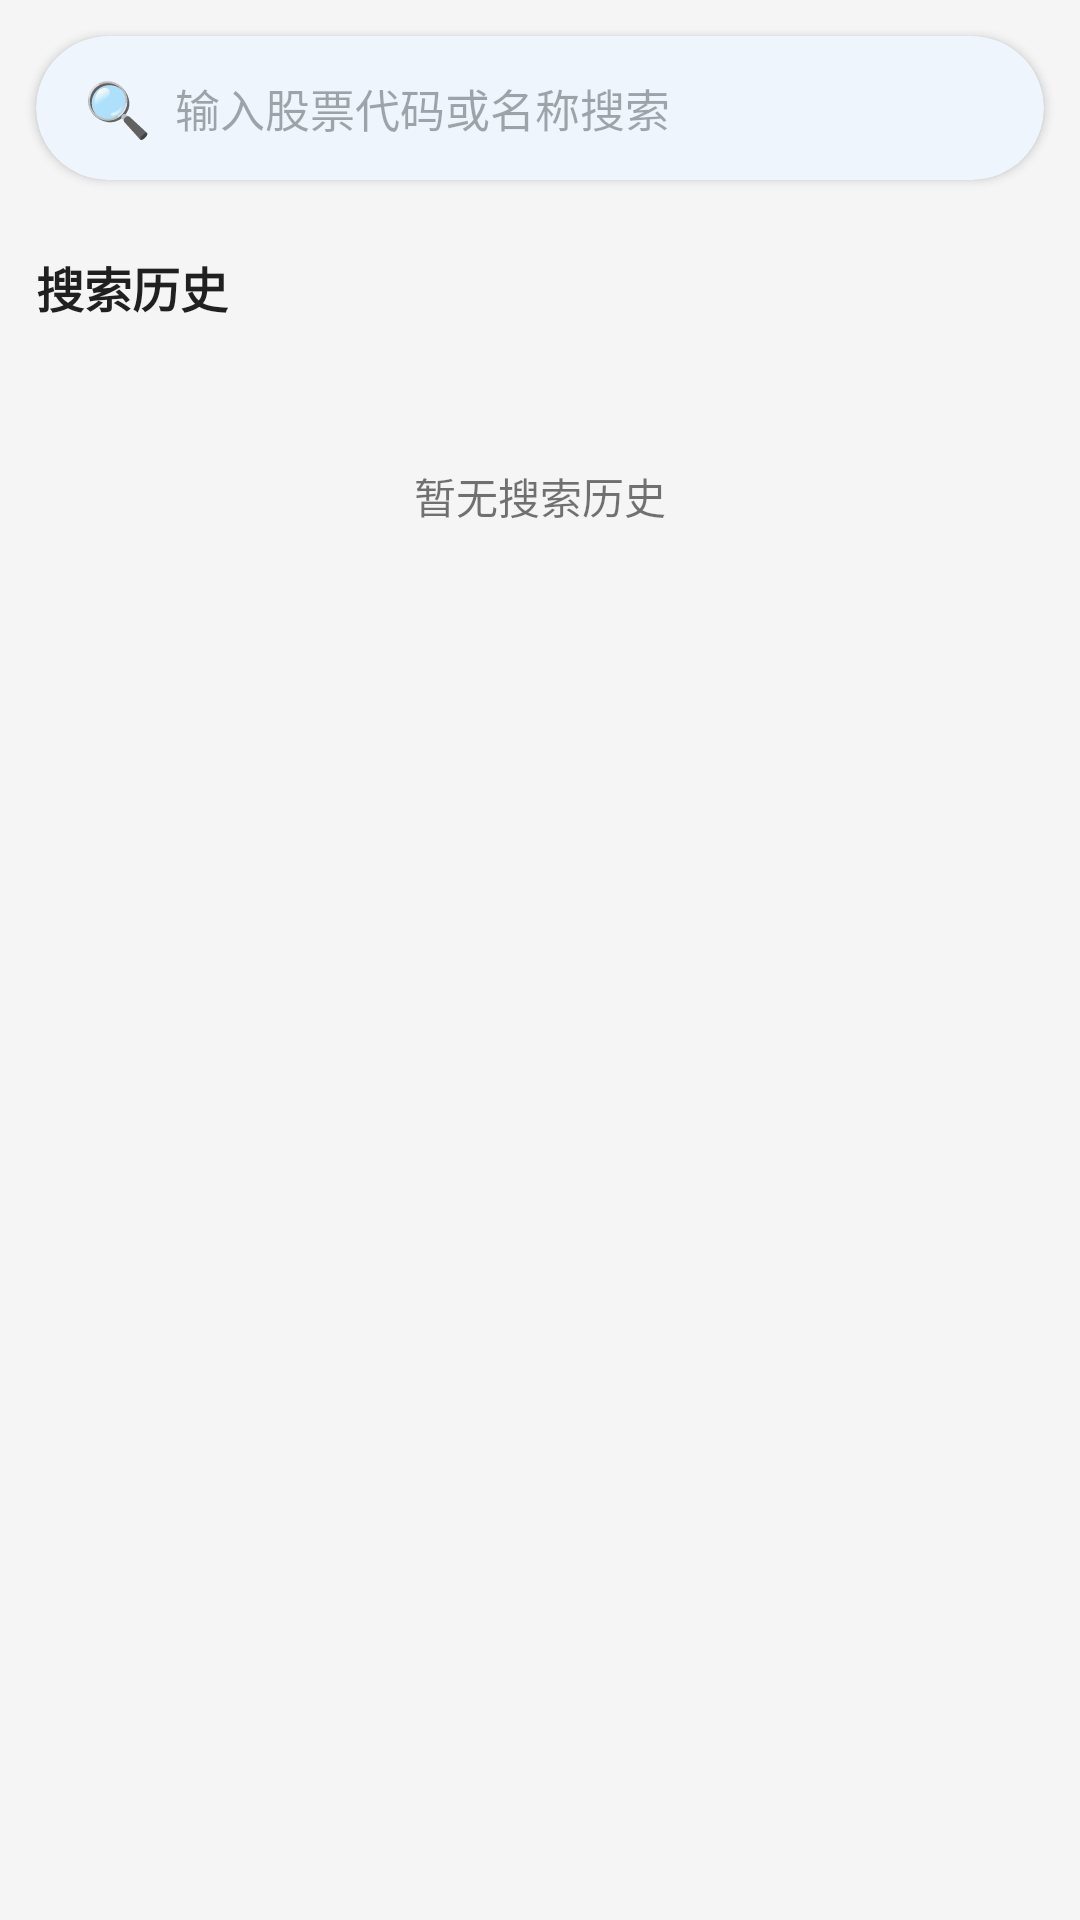

Reconstruct the res/layout file that produces this screen, plus the resources it refers to.
<!-- AndroidManifest.xml: application theme Theme.StockAnalyzer -->
<!-- res/layout/fragment_search.xml -->
<?xml version="1.0" encoding="utf-8"?>
<LinearLayout xmlns:android="http://schemas.android.com/apk/res/android"
    xmlns:app="http://schemas.android.com/apk/res-auto"
    android:layout_width="match_parent"
    android:layout_height="match_parent"
    android:background="?android:colorBackground"
    android:orientation="vertical">

    
    <com.google.android.material.card.MaterialCardView
        android:layout_width="match_parent"
        android:layout_height="wrap_content"
        android:layout_margin="12dp"
        app:cardCornerRadius="24dp"
        app:cardElevation="2dp"
        app:strokeWidth="0dp">

        <LinearLayout
            android:layout_width="match_parent"
            android:layout_height="48dp"
            android:orientation="horizontal"
            android:gravity="center_vertical"
            android:paddingStart="16dp"
            android:paddingEnd="16dp">

            <TextView
                android:layout_width="wrap_content"
                android:layout_height="wrap_content"
                android:text="🔍"
                android:textSize="18sp"
                android:layout_marginEnd="8dp" />

            <EditText
                android:id="@+id/search_input"
                android:layout_width="0dp"
                android:layout_height="match_parent"
                android:layout_weight="1"
                android:hint="@string/search_hint"
                android:background="@null"
                android:imeOptions="actionSearch"
                android:inputType="text"
                android:maxLines="1"
                android:textSize="15sp" />

            <ImageButton
                android:id="@+id/clear_search"
                android:layout_width="32dp"
                android:layout_height="32dp"
                android:src="@drawable/ic_close"
                android:background="?selectableItemBackgroundBorderless"
                android:contentDescription="清空搜索"
                android:visibility="gone" />

        </LinearLayout>
    </com.google.android.material.card.MaterialCardView>

    
    <androidx.recyclerview.widget.RecyclerView
        android:id="@+id/search_results"
        android:layout_width="match_parent"
        android:layout_height="0dp"
        android:layout_weight="1"
        android:clipToPadding="false"
        android:paddingHorizontal="12dp"
        android:visibility="gone" />

    
    <LinearLayout
        android:id="@+id/history_layout"
        android:layout_width="match_parent"
        android:layout_height="0dp"
        android:layout_weight="1"
        android:orientation="vertical"
        android:padding="12dp">

        <TextView
            android:layout_width="wrap_content"
            android:layout_height="wrap_content"
            android:text="@string/search_history"
            android:textSize="16sp"
            android:textStyle="bold"
            android:textColor="?android:textColorPrimary"
            android:layout_marginBottom="8dp" />

        <TextView
            android:id="@+id/no_history"
            android:layout_width="match_parent"
            android:layout_height="100dp"
            android:gravity="center"
            android:text="暂无搜索历史"
            android:textColor="?android:textColorSecondary"
            android:visibility="visible" />

        <androidx.recyclerview.widget.RecyclerView
            android:id="@+id/history_list"
            android:layout_width="match_parent"
            android:layout_height="wrap_content"
            android:visibility="gone" />

    </LinearLayout>

    
    <LinearLayout
        android:id="@+id/search_loading"
        android:layout_width="match_parent"
        android:layout_height="100dp"
        android:gravity="center"
        android:orientation="vertical"
        android:visibility="gone">

        <ProgressBar
            android:layout_width="36dp"
            android:layout_height="36dp" />

        <TextView
            android:layout_width="wrap_content"
            android:layout_height="wrap_content"
            android:text="@string/searching"
            android:textSize="14sp"
            android:textColor="?android:textColorSecondary"
            android:layout_marginTop="8dp" />

    </LinearLayout>

</LinearLayout>
<!-- resources referenced by this layout -->
<resources>
  <!-- drawable ic_close (drawable) -->
  <?xml version="1.0" encoding="utf-8"?>
  <vector xmlns:android="http://schemas.android.com/apk/res/android"
      android:width="24dp"
      android:height="24dp"
      android:viewportWidth="24"
      android:viewportHeight="24"
      android:tint="?android:textColorSecondary">
      <path
          android:fillColor="#000000"
          android:pathData="M19,6.41L17.59,5 12,10.59 6.41,5 5,6.41 10.59,12 5,17.59 6.41,19 12,13.41 17.59,19 19,17.59 13.41,12z"/>
  </vector>
  <string name="search_hint">输入股票代码或名称搜索</string>
  <string name="search_history">搜索历史</string>
  <string name="searching">搜索中…</string>
  <style name="Theme.StockAnalyzer" parent="Theme.Material3.Light.NoActionBar">
          <item name="colorPrimary">@color/primary</item>
          <item name="colorPrimaryVariant">@color/primary_variant</item>
          <item name="colorOnPrimary">@color/on_primary</item>
          <item name="colorSecondary">@color/secondary</item>
          <item name="colorSecondaryVariant">@color/secondary_variant</item>
          <item name="android:colorBackground">@color/background</item>
          <item name="colorSurface">@color/surface</item>
          <item name="colorOnSurface">@color/text_primary</item>
          <item name="colorError">@color/error</item>
          <item name="android:statusBarColor">@color/primary</item>
          <item name="android:navigationBarColor">@color/surface</item>
          <item name="toolbarBackground">@color/primary</item>
          <item name="android:windowLightStatusBar">false</item>
  
          <item name="android:textColorPrimary">@color/text_primary</item>
          <item name="android:textColorSecondary">@color/text_secondary</item>
  
          <item name="cardViewStyle">@style/CardStyle</item>
          <item name="android:alertDialogTheme">@style/AlertDialogStyle</item>
      </style>
  <color name="primary">#FF1A73E8</color>
  <color name="primary_variant">#FF1557B0</color>
  <color name="on_primary">#FFFFFFFF</color>
  <color name="secondary">#FF34A853</color>
  <color name="secondary_variant">#FF2D9248</color>
  <color name="background">#FFF5F5F5</color>
  <color name="surface">#FFFFFFFF</color>
  <color name="text_primary">#DE000000</color>
  <color name="error">#FFE53935</color>
  <color name="text_secondary">#8A000000</color>
  <style name="CardStyle" parent="Widget.Material3.CardView.Filled">
          <item name="cardCornerRadius">12dp</item>
          <item name="cardElevation">2dp</item>
          <item name="contentPadding">16dp</item>
      </style>
  <style name="AlertDialogStyle" parent="ThemeOverlay.Material3.Dialog.Alert">
          <item name="colorPrimary">@color/primary</item>
          <item name="colorOnPrimary">@color/on_primary</item>
      </style>
</resources>
